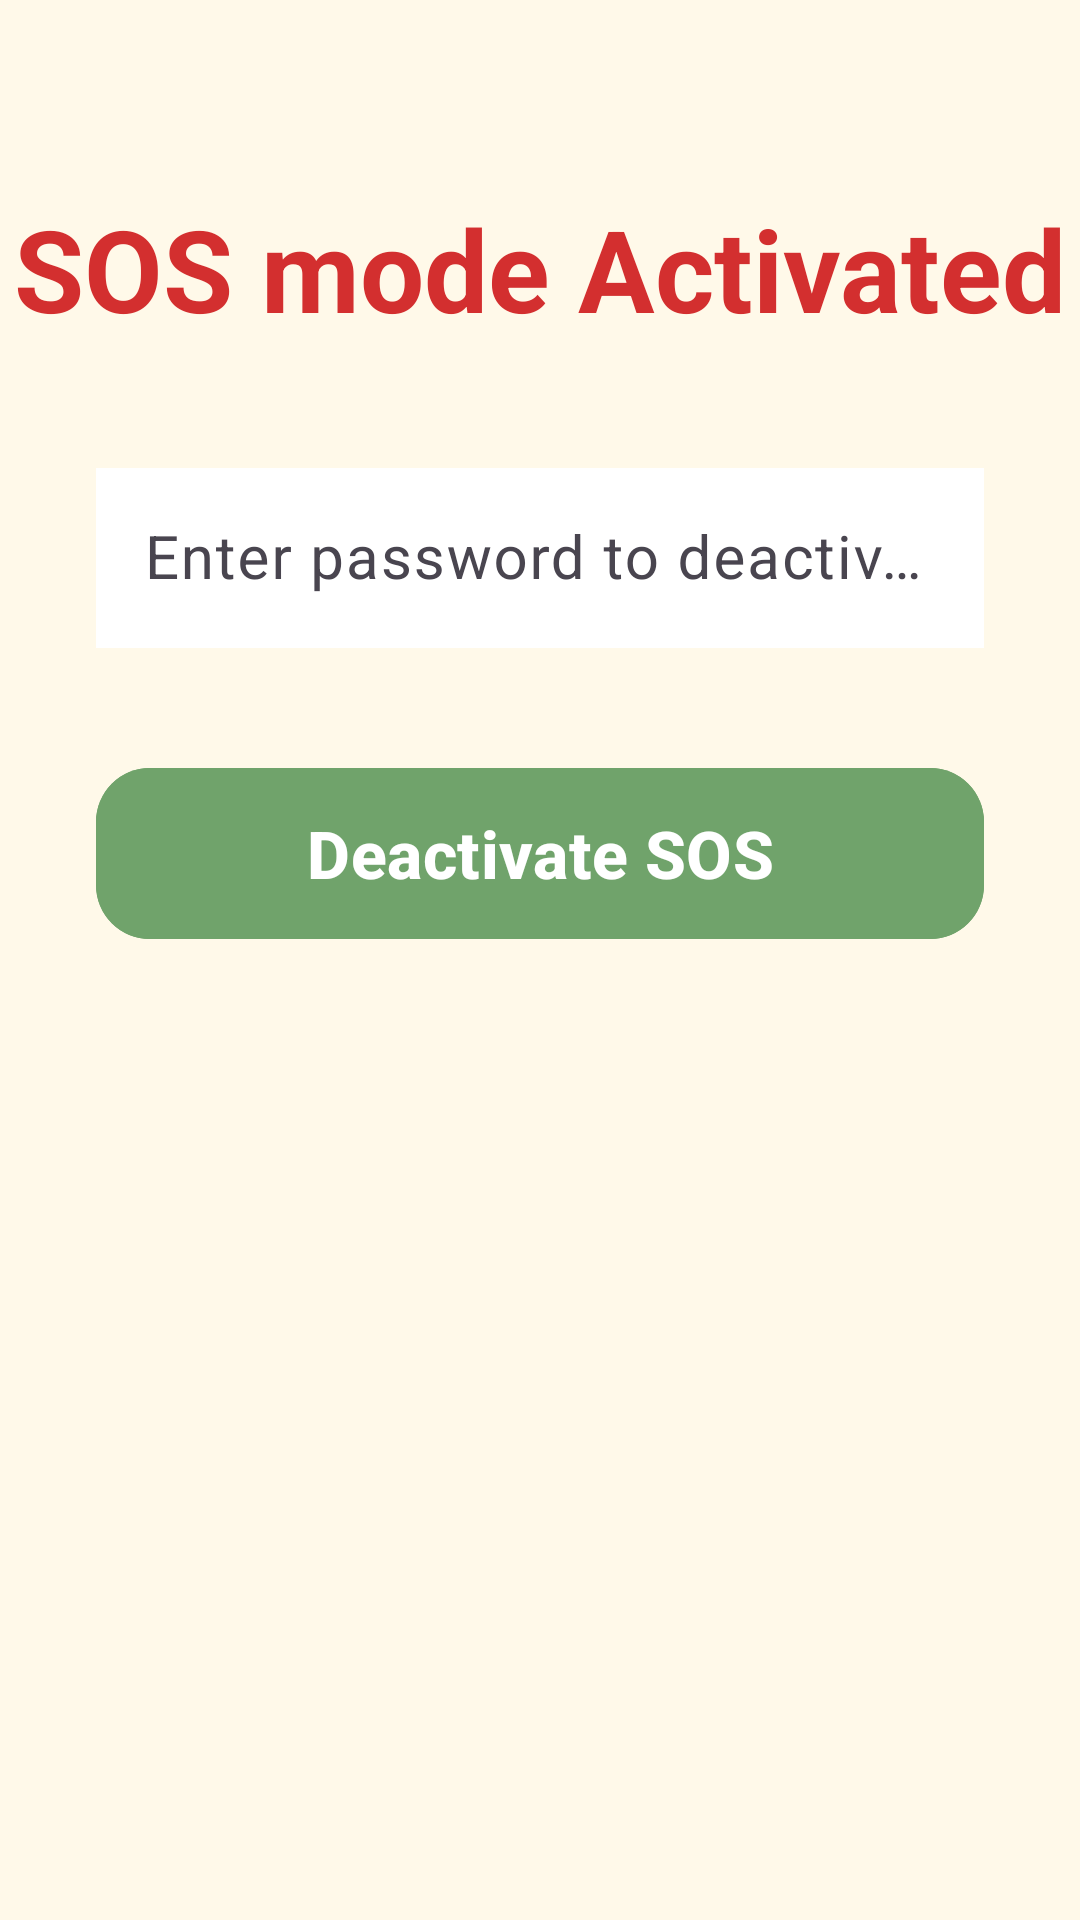

The Android layout XML behind this screen, and the referenced resources:
<!-- AndroidManifest.xml: application theme Theme.SOS -->
<!-- res/layout/activity_sos_mode.xml -->
<?xml version="1.0" encoding="utf-8"?>
<androidx.constraintlayout.widget.ConstraintLayout
    xmlns:android="http://schemas.android.com/apk/res/android"
    xmlns:app="http://schemas.android.com/apk/res-auto"
    android:layout_width="match_parent"
    android:layout_height="match_parent"
    android:background="#fff9e9">

    <TextView
        android:id="@+id/sosModeTitle"
        android:layout_width="0dp"
        android:layout_height="wrap_content"
        android:text="SOS mode Activated"
        android:textColor="#d32f2f"
        android:textStyle="bold"
        android:textSize="38sp"
        android:gravity="center"
        android:layout_marginTop="64dp"
        app:layout_constraintTop_toTopOf="parent"
        app:layout_constraintStart_toStartOf="parent"
        app:layout_constraintEnd_toEndOf="parent"/>

    <com.google.android.material.textfield.TextInputLayout
        android:id="@+id/passwordInputLayout"
        android:layout_width="0dp"
        android:layout_height="wrap_content"
        android:layout_marginTop="36dp"
        android:layout_marginLeft="32dp"
        android:layout_marginRight="32dp"
        app:layout_constraintTop_toBottomOf="@id/sosModeTitle"
        app:layout_constraintStart_toStartOf="parent"
        app:layout_constraintEnd_toEndOf="parent"
        app:boxStrokeColor="#d32f2f"
        app:boxBackgroundMode="outline"
        app:boxCornerRadiusTopStart="12dp"
        app:boxCornerRadiusTopEnd="12dp"
        app:boxCornerRadiusBottomStart="12dp"
        app:boxCornerRadiusBottomEnd="12dp">

        <com.google.android.material.textfield.TextInputEditText
            android:id="@+id/passwordEdit"
            android:layout_width="match_parent"
            android:layout_height="60dp"
            android:hint="Enter password to deactivate"
            android:inputType="textPassword"
            android:background="@color/white"
            android:textColor="#222"
            android:textColorHint="#999"
            android:textSize="20sp"/>
    </com.google.android.material.textfield.TextInputLayout>

    <com.google.android.material.button.MaterialButton
        android:id="@+id/deactivateButton"
        android:layout_width="0dp"
        android:layout_height="65dp"
        android:text="Deactivate SOS"
        android:textStyle="bold"
        android:textSize="22sp"
        android:backgroundTint="#70a36b"
        android:textColor="?attr/colorOnPrimary"
        app:cornerRadius="18dp"
        android:layout_marginLeft="32dp"
        android:layout_marginRight="32dp"
        android:layout_marginTop="36dp"
        app:layout_constraintTop_toBottomOf="@id/passwordInputLayout"
        app:layout_constraintStart_toStartOf="parent"
        app:layout_constraintEnd_toEndOf="parent"/>
</androidx.constraintlayout.widget.ConstraintLayout>
<!-- resources referenced by this layout -->
<resources>
  <color name="white">#FFFFFFFF</color>
  <style name="Theme.SOS" parent="Theme.Material3.DayNight">
          <item name="windowActionBar">false</item>
          <item name="windowNoTitle">true</item>
          <item name="android:statusBarColor">#70a36b</item>
      </style>
</resources>
